Run: headless pygame with SDL's dummy video driver; simulated clock (each Clock.tick advances the game by its frame time, no real sleeping); random seed 0; keys injected as events and as key.get_pressed() state; no mouse input.
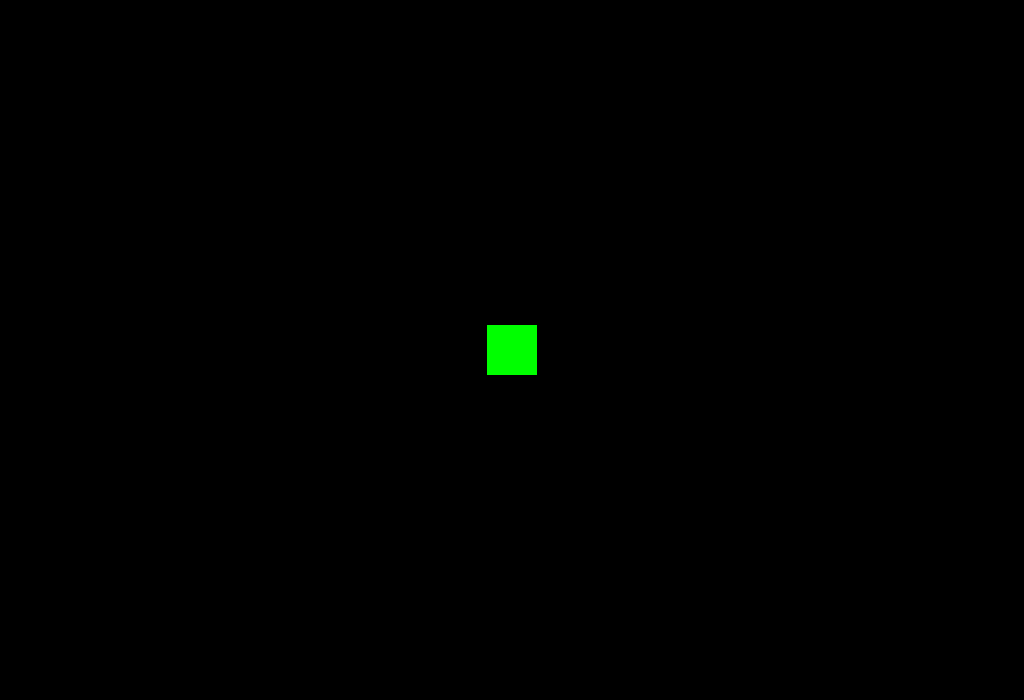
Frame 1 of 4 · flips 1–60 · no input
Frame 2 of 4 · flips 61–180 · tapped SPACE, RETURN · held RIGHT (→), D · screen unchanged from frame 1, image omitted
Frame 3 of 4 · flips 181–300 · held DOWN (↓), S · screen unchanged from frame 2, image omitted
Frame 4 of 4 · flips 301–420 · held LEFT (←), A, UP (↑), W · screen unchanged from frame 3, image omitted

The pygame program that drew these frames:

#Jake and Ben's super awesome game for funsies. Hire us pls

import pygame
import random
from os import path

img_dir = path.join(path.dirname(__file__), 'img')

WIDTH = 1024
HEIGHT = 700
FPS = 30

# define colors
WHITE = (255, 255, 255)
BLACK = (0, 0, 0)
RED = (255, 0, 0)
GREEN = (0, 255, 0)
BLUE = (0, 0, 255)
YELLOW = (255, 255, 0)

# Initialize pygame and create window
pygame.init()
pygame.mixer.init()
screen = pygame.display.set_mode((WIDTH, HEIGHT))
pygame.display.set_caption("Jake & Ben's Fall Break Project")
clock = pygame.time.Clock()

class Player(pygame.sprite.Sprite):
    def __init__(self):
        pygame.sprite.Sprite.__init__(self)
        self.image = pygame.Surface((50, 50))
        self.image.fill(GREEN)
        self.rect = self.image.get_rect()
        self.rect.center = (WIDTH / 2, HEIGHT / 2)
        
        
    def update(self):
        pass
        #self.rect.x += 5
        #self.rect.x += -5
        
all_sprites = pygame.sprite.Group()   
player = Player()
all_sprites.add(player)     
# Game loop
running = True
while running:
    clock.tick(FPS)
    # Process input
    for event in pygame.event.get():
        # stuff
        if event.type == pygame.QUIT:
            running = False
            
    # Update
    all_sprites.update()
    
    # Draw / render
    screen.fill(BLACK)
    all_sprites.draw(screen)
    # *after* drawing everything, flip the display
    pygame.display.flip()
    
pygame.quit()
    
